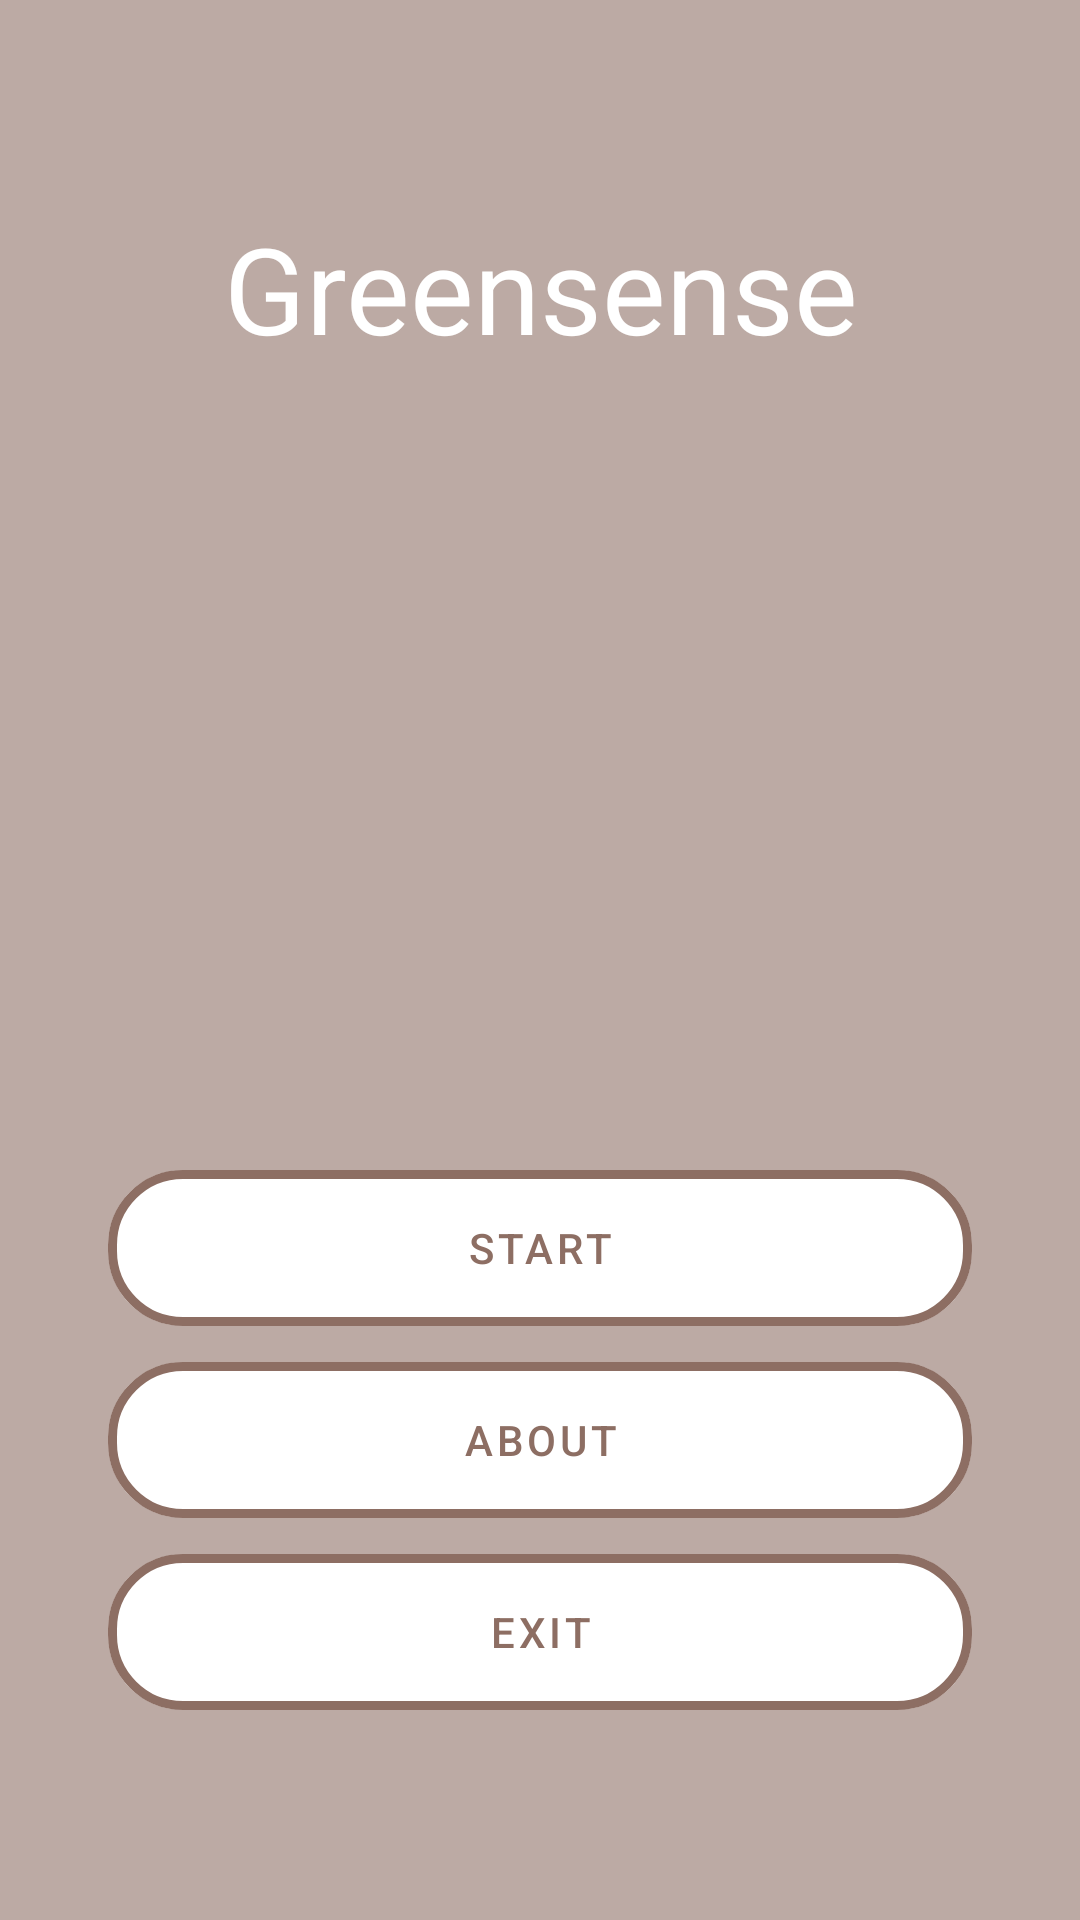

Write the Android layout XML for this screen, with the resource values it uses.
<!-- AndroidManifest.xml: application theme Theme.Competenceprojectapp -->
<!-- res/layout/activity_menu.xml -->
<?xml version="1.0" encoding="utf-8"?>
<androidx.constraintlayout.widget.ConstraintLayout xmlns:android="http://schemas.android.com/apk/res/android"
    xmlns:app="http://schemas.android.com/apk/res-auto"
    xmlns:tools="http://schemas.android.com/tools"
    android:id="@+id/linearLayout2"
    android:layout_width="match_parent"
    android:layout_height="match_parent"
    android:layout_gravity="center_vertical"
    android:background="@color/brown_200"
    android:orientation="horizontal"
    tools:context=".MenuActivity">


    <com.google.android.material.textview.MaterialTextView
        android:id="@+id/textViewTitle"
        android:layout_width="0dp"
        android:layout_height="wrap_content"
        android:gravity="center"
        android:text="@string/app_name"
        android:textColor="@color/white"
        android:textSize="40dp"
        app:layout_constraintBottom_toTopOf="@+id/guideline8"
        app:layout_constraintEnd_toStartOf="@+id/guideline2"
        app:layout_constraintHorizontal_bias="0.5"
        app:layout_constraintStart_toStartOf="@+id/guideline1"
        app:layout_constraintTop_toTopOf="@+id/guideline4"
        app:layout_constraintVertical_chainStyle="packed"></com.google.android.material.textview.MaterialTextView>

    <ImageView
        android:id="@+id/imageView2"
        android:layout_width="300dp"
        android:layout_height="230dp"
        android:src="@drawable/logotype"
        app:layout_constraintBottom_toTopOf="@+id/guideline5"
        app:layout_constraintEnd_toStartOf="@+id/guideline2"
        app:layout_constraintHorizontal_bias="0.5"
        app:layout_constraintStart_toStartOf="@+id/guideline1"
        app:layout_constraintTop_toBottomOf="@+id/guideline8" />

    <com.google.android.material.button.MaterialButton
        android:id="@+id/outlinedButtonSimple"
        style="?attr/materialButtonOutlinedStyle"
        android:layout_width="0dp"
        android:layout_height="0dp"
        android:text="@string/app_start"
        android:textColor="@color/brown_400"
        app:backgroundTint="@color/white"
        app:cornerRadius="25dp"
        app:layout_constraintBottom_toTopOf="@+id/guideline6"
        app:layout_constraintEnd_toStartOf="@+id/guideline2"
        app:layout_constraintStart_toStartOf="@+id/guideline1"
        app:layout_constraintTop_toTopOf="@+id/guideline5"
        app:rippleColor="@color/brown_50"
        app:strokeColor="@color/brown_400"
        app:strokeWidth="3dp"></com.google.android.material.button.MaterialButton>

    <com.google.android.material.button.MaterialButton
        android:id="@+id/outlinedButtonAbout"
        style="?attr/materialButtonOutlinedStyle"
        android:layout_width="0dp"
        android:layout_height="0dp"
        android:text="@string/app_about"
        android:textColor="@color/brown_400"
        app:backgroundTint="@color/white"
        app:cornerRadius="25dp"
        app:layout_constraintBottom_toTopOf="@+id/guideline7"
        app:layout_constraintEnd_toStartOf="@+id/guideline2"
        app:layout_constraintStart_toStartOf="@+id/guideline1"
        app:layout_constraintTop_toTopOf="@+id/guideline6"
        app:rippleColor="@color/brown_50"
        app:strokeColor="@color/brown_400"
        app:strokeWidth="3dp"></com.google.android.material.button.MaterialButton>

    <com.google.android.material.button.MaterialButton
        android:id="@+id/outlinedButtonExit"
        style="?attr/materialButtonOutlinedStyle"
        android:layout_width="0dp"
        android:layout_height="0dp"
        android:text="@string/app_exit"
        android:textColor="@color/brown_400"
        app:backgroundTint="@color/white"
        app:cornerRadius="25dp"
        app:layout_constraintBottom_toTopOf="@+id/guideline3"
        app:layout_constraintEnd_toStartOf="@+id/guideline2"
        app:layout_constraintStart_toStartOf="@+id/guideline1"
        app:layout_constraintTop_toTopOf="@+id/guideline7"
        app:rippleColor="@color/brown_50"
        app:strokeColor="@color/brown_400"
        app:strokeWidth="3dp"></com.google.android.material.button.MaterialButton>

    <androidx.constraintlayout.widget.Guideline
        android:id="@+id/guideline1"
        android:layout_width="wrap_content"
        android:layout_height="wrap_content"
        android:orientation="vertical"
        app:layout_constraintGuide_percent="0.1" />

    <androidx.constraintlayout.widget.Guideline
        android:id="@+id/guideline2"
        android:layout_width="wrap_content"
        android:layout_height="wrap_content"
        android:orientation="vertical"
        app:layout_constraintGuide_percent="0.9" />

    <androidx.constraintlayout.widget.Guideline
        android:id="@+id/guideline3"
        android:layout_width="wrap_content"
        android:layout_height="wrap_content"
        android:orientation="horizontal"
        app:layout_constraintGuide_percent="0.9" />

    <androidx.constraintlayout.widget.Guideline
        android:id="@+id/guideline4"
        android:layout_width="wrap_content"
        android:layout_height="wrap_content"
        android:orientation="horizontal"
        app:layout_constraintGuide_percent="0.1" />

    <androidx.constraintlayout.widget.Guideline
        android:id="@+id/guideline5"
        android:layout_width="wrap_content"
        android:layout_height="wrap_content"
        android:orientation="horizontal"
        app:layout_constraintGuide_percent="0.60" />

    <androidx.constraintlayout.widget.Guideline
        android:id="@+id/guideline6"
        android:layout_width="wrap_content"
        android:layout_height="wrap_content"
        android:orientation="horizontal"
        app:layout_constraintGuide_percent="0.70" />

    <androidx.constraintlayout.widget.Guideline
        android:id="@+id/guideline7"
        android:layout_width="wrap_content"
        android:layout_height="wrap_content"
        android:orientation="horizontal"
        app:layout_constraintGuide_percent="0.80" />

    <androidx.constraintlayout.widget.Guideline
        android:id="@+id/guideline8"
        android:layout_width="wrap_content"
        android:layout_height="wrap_content"
        android:orientation="horizontal"
        app:layout_constraintGuide_percent="0.20" />

</androidx.constraintlayout.widget.ConstraintLayout>
<!-- resources referenced by this layout -->
<resources>
  <color name="brown_200">#BCAAA4</color>
  <color name="brown_400">#8D6E63</color>
  <color name="brown_50">#EFEBE9</color>
  <color name="white">#FFFFFFFF</color>
  <string name="app_about">about</string>
  <string name="app_exit">exit</string>
  <string name="app_name">Greensense</string>
  <string name="app_start">start</string>
  <style name="Theme.Competenceprojectapp" parent="Theme.MaterialComponents.DayNight.DarkActionBar">
          
          <item name="colorPrimary">@color/purple_500</item>
          <item name="colorPrimaryVariant">@color/purple_700</item>
          <item name="colorOnPrimary">@color/white</item>
          
          <item name="colorSecondary">@color/teal_200</item>
          <item name="colorSecondaryVariant">@color/teal_700</item>
          <item name="colorOnSecondary">@color/black</item>
          
          <item name="android:statusBarColor">?attr/colorPrimaryVariant</item>
          
      </style>
  <color name="purple_500">#FF6200EE</color>
  <color name="purple_700">#FF3700B3</color>
  <color name="teal_200">#FF03DAC5</color>
  <color name="teal_700">#FF018786</color>
  <color name="black">#FF000000</color>
</resources>
